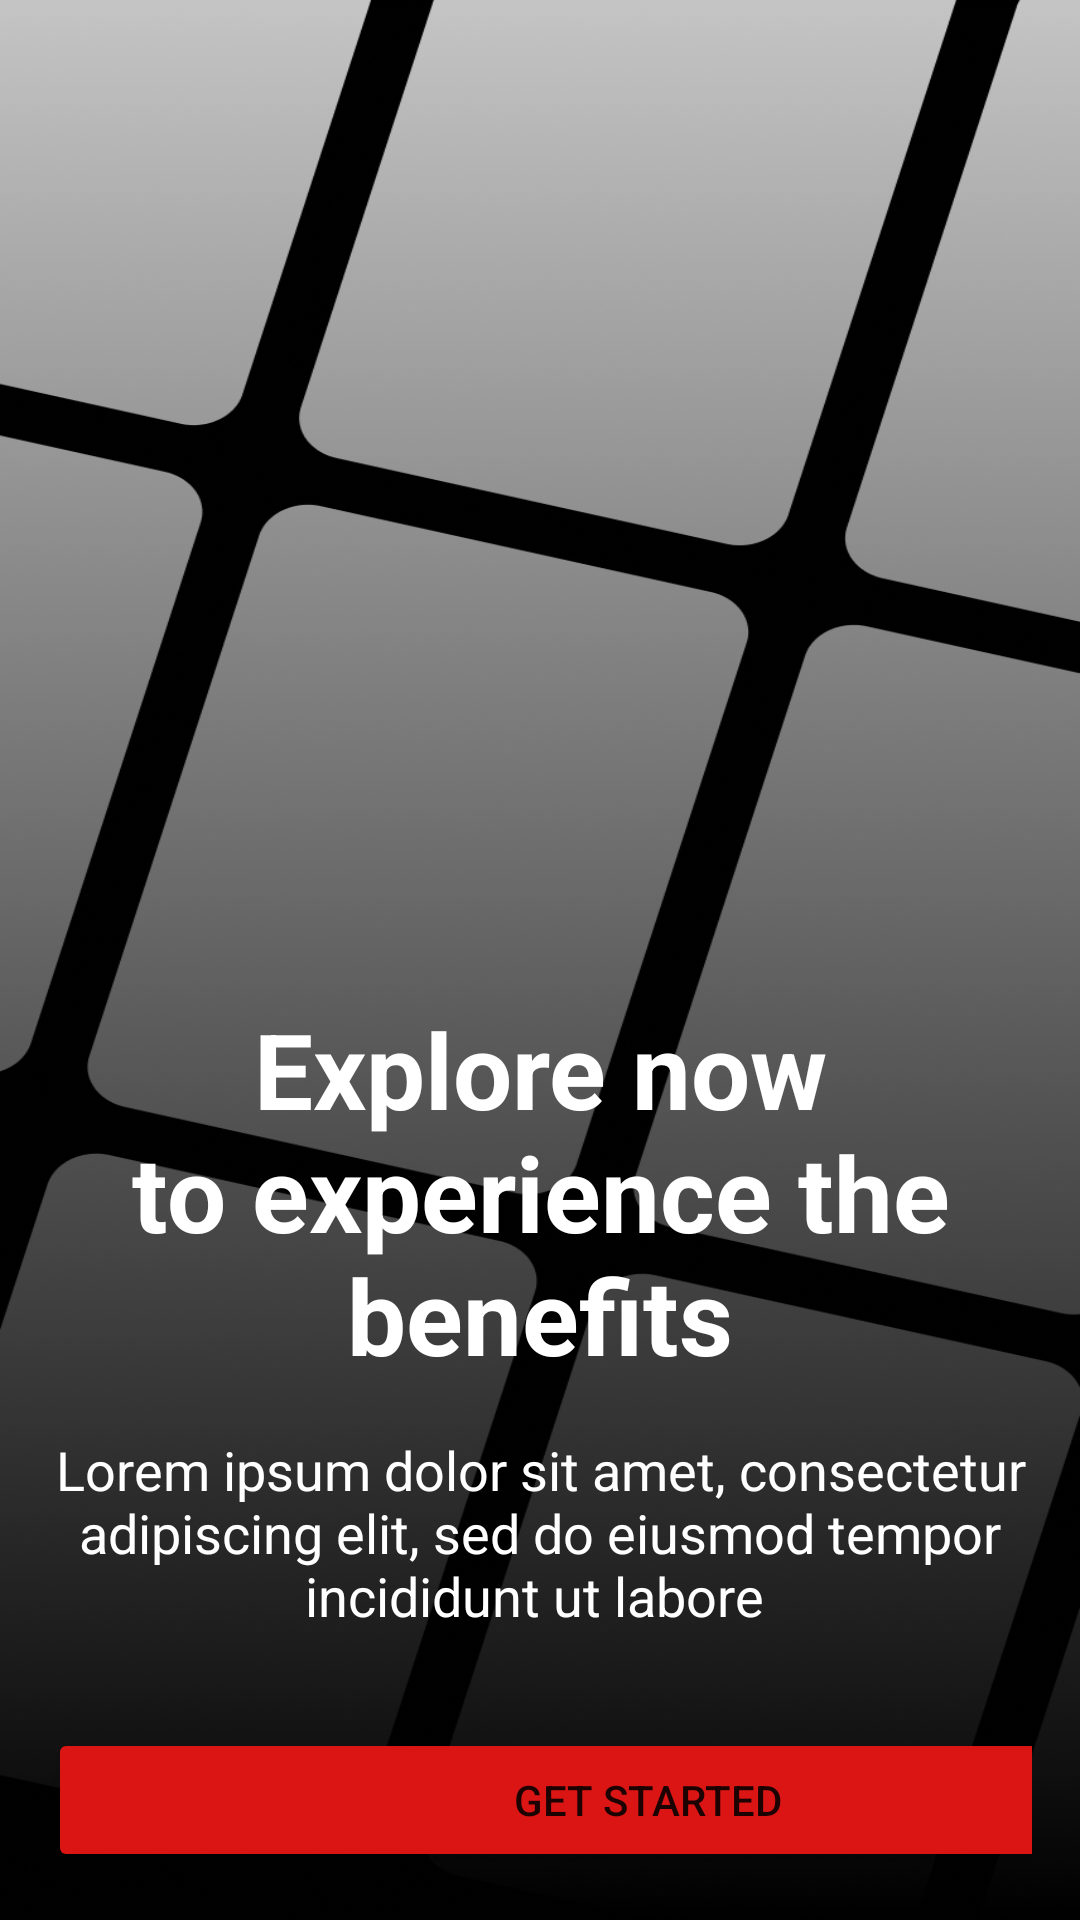

This screen was rendered from an Android layout file. Write that file and the resources it references.
<!-- AndroidManifest.xml: application theme Theme.CineFAST -->
<!-- res/layout/activity_onboarding.xml -->
<?xml version="1.0" encoding="utf-8"?>

<LinearLayout xmlns:android="http://schemas.android.com/apk/res/android"
    android:layout_width="match_parent"
    android:layout_height="match_parent"
    android:background="@drawable/img"
    android:orientation="vertical"
    android:gravity = "bottom"
    android:padding="16dp">

    <TextView
        android:layout_width="wrap_content"
        android:layout_height="wrap_content"
        android:text="Explore now









        to experience the benefits"
        android:textSize="35dp"
        android:textStyle="bold"
        android:layout_marginBottom="16dp"
        android:gravity="center"
        android:textColor="@color/white"/>
    <TextView
        android:layout_width="wrap_content"
        android:layout_height="wrap_content"
        android:text="Lorem ipsum dolor sit amet, consectetur adipiscing elit, sed do eiusmod tempor incididunt ut labore "
        android:textSize="18dp"
        android:layout_marginBottom="32dp"
        android:gravity="center"
        android:textColor="@color/white"/>

    <Button
        android:id="@+id/btn_get_started"
        android:layout_width="400dp"
        android:layout_height="wrap_content"
        android:backgroundTint="@color/red"
        android:text="Get Started"/>
</LinearLayout>
<!-- resources referenced by this layout -->
<resources>
  <color name="red">#DB1414</color>
  <color name="white">#FFFFFF</color>
  <!-- drawable img: png bitmap (drawable, 539420 bytes) -->
  <style name="Theme.CineFAST" parent="Theme.MaterialComponents.DayNight.NoActionBar">
          <item name="android:statusBarColor">@color/black</item>
          <item name="colorPrimary">@color/primary</item>
          <item name="colorPrimaryVariant">@color/purple_700</item>
          <item name="colorOnPrimary">@color/white</item>
      </style>
  <color name="black">#FF000000</color>
  <color name="primary">#6200EE</color>
  <color name="purple_700">#FF3700B3</color>
</resources>
